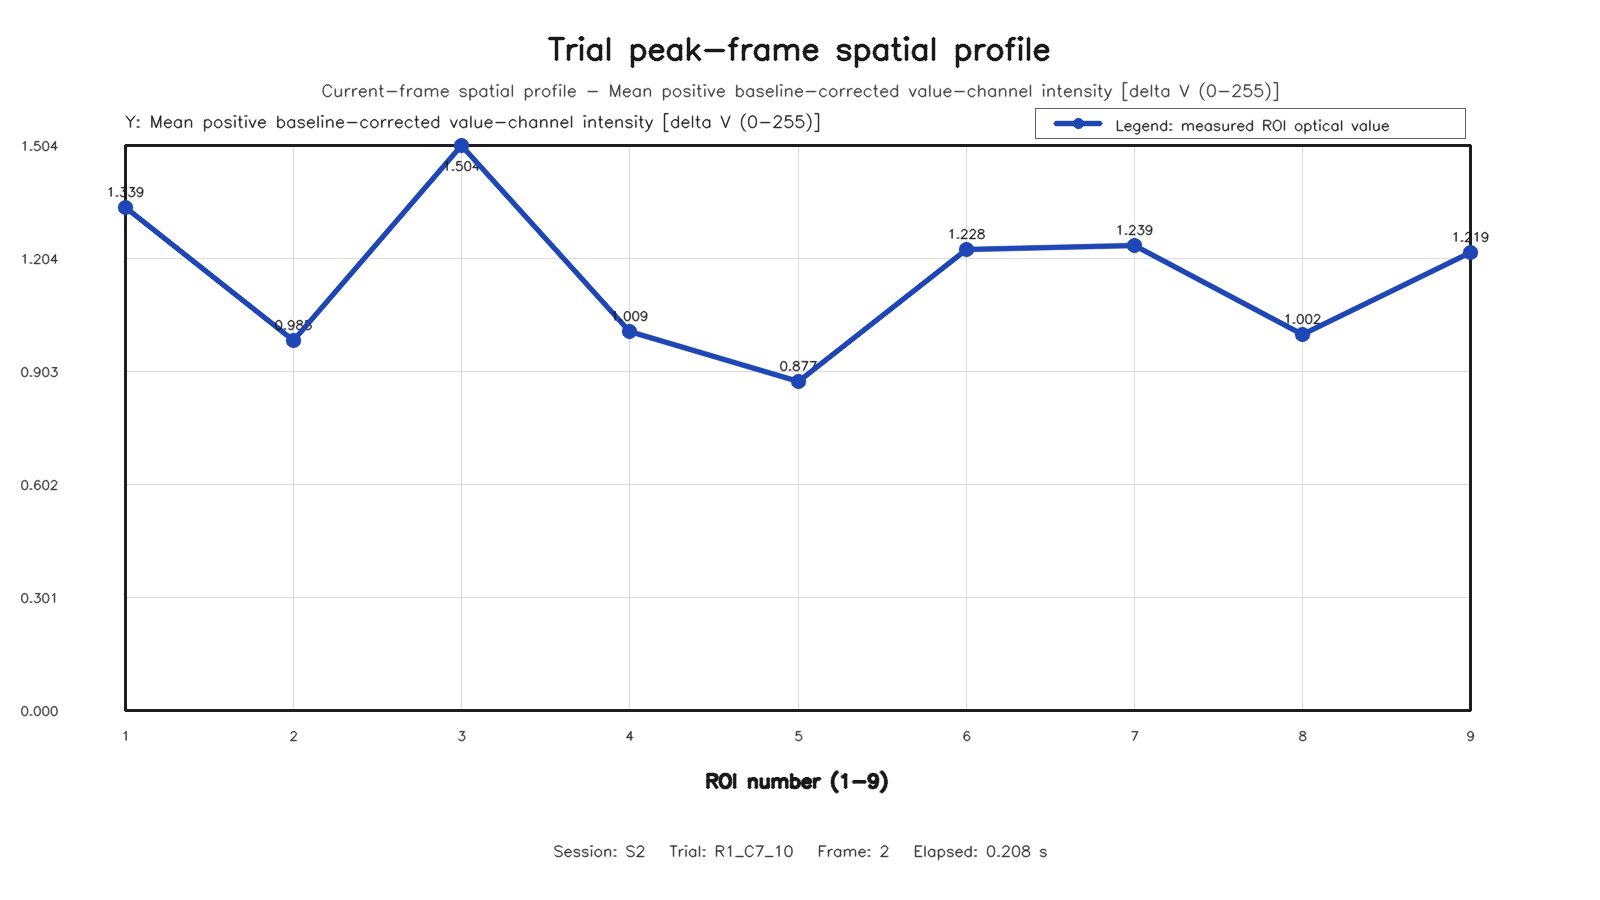

Source data for this figure (header and first rows):
roi, row, column, value
1, 1, 1, 1.339
2, 1, 2, 0.9847
3, 1, 3, 1.504
4, 2, 1, 1.009
5, 2, 2, 0.8771
6, 2, 3, 1.228
7, 3, 1, 1.239
8, 3, 2, 1.002
9, 3, 3, 1.219
